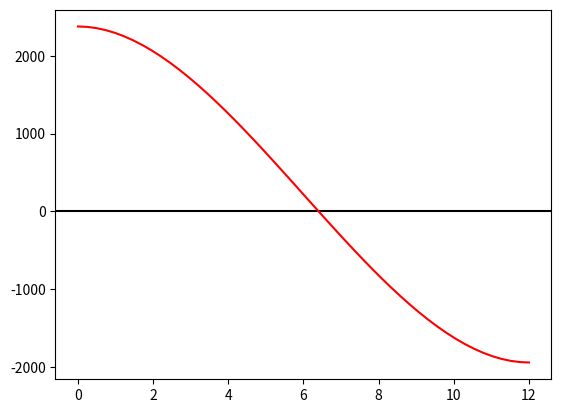

Reproduce this figure in Python.
import matplotlib.pyplot as plt
import numpy as np


def func(x):
    return 5*(x**3)-90*(x**2)+2376

#Bisection method
def bisection(lower_bound, upper_bound, appx_err, max_iter):

    if (func(lower_bound) * func(upper_bound) >= 0):
        print("You have not assumed right lower bound and upper bound\n")
        return
    iter=1;

    mid = lower_bound
    while True:

        # Find middle point
        mid = (lower_bound + upper_bound) / 2
        new=mid
        if(iter!=1):

            epsilon=abs(((new-old))/new)*100
            if(epsilon<appx_err):
                break

        if(iter>max_iter):
            break
        # Check if middle point is root
        if (func(mid) == 0.0):
            break

        # Decide the side to repeat the steps
        if (func(mid) * func(upper_bound) < 0):

            lower_bound = mid
        else:
            upper_bound = mid

        old=mid
        iter+=1

    print("The value of root is : ", "%.5f" % mid," cm")

bisection(6, 7, 0.5, 100)


#Error printing
print("--------------------------------------------------")
print("Sl no.                Error ")
def bisection2(lower_bound, upper_bound):

    if (func(lower_bound) * func(upper_bound) >= 0):
        print("You have not assumed right a and b\n")
        return

    iter=0;
    mid = lower_bound

    while True:

        # Find middle point
        mid = (lower_bound + upper_bound) / 2
        new=mid

        if (iter == 0):
            print(iter,"                    No error in first iteration")

        if(iter!=0):
            epsilon=abs(((new-old))/new)*100
            if(iter>=10):
                print(iter,"                  ","%.5f"% epsilon)
            else:
                print(iter,"                   ","%.5f"% epsilon)

        if(iter>=20):
            break

        # Check if middle point is root
        if (func(mid) == 0.0):
            break

        # Decide the side to repeat the steps
        if (func(mid) * func(upper_bound) < 0):
            lower_bound = mid
        else:
            upper_bound = mid

        old=mid
        iter+=1

bisection2(6, 7)

#graph plotting
x = np.linspace(0,12,50)
y = 5*(x**3)-90*(x**2)+2376

# plot the function
plt.axhline(y=0,color='black')
plt.plot(x,y, 'r')

# show the plot
plt.show()

